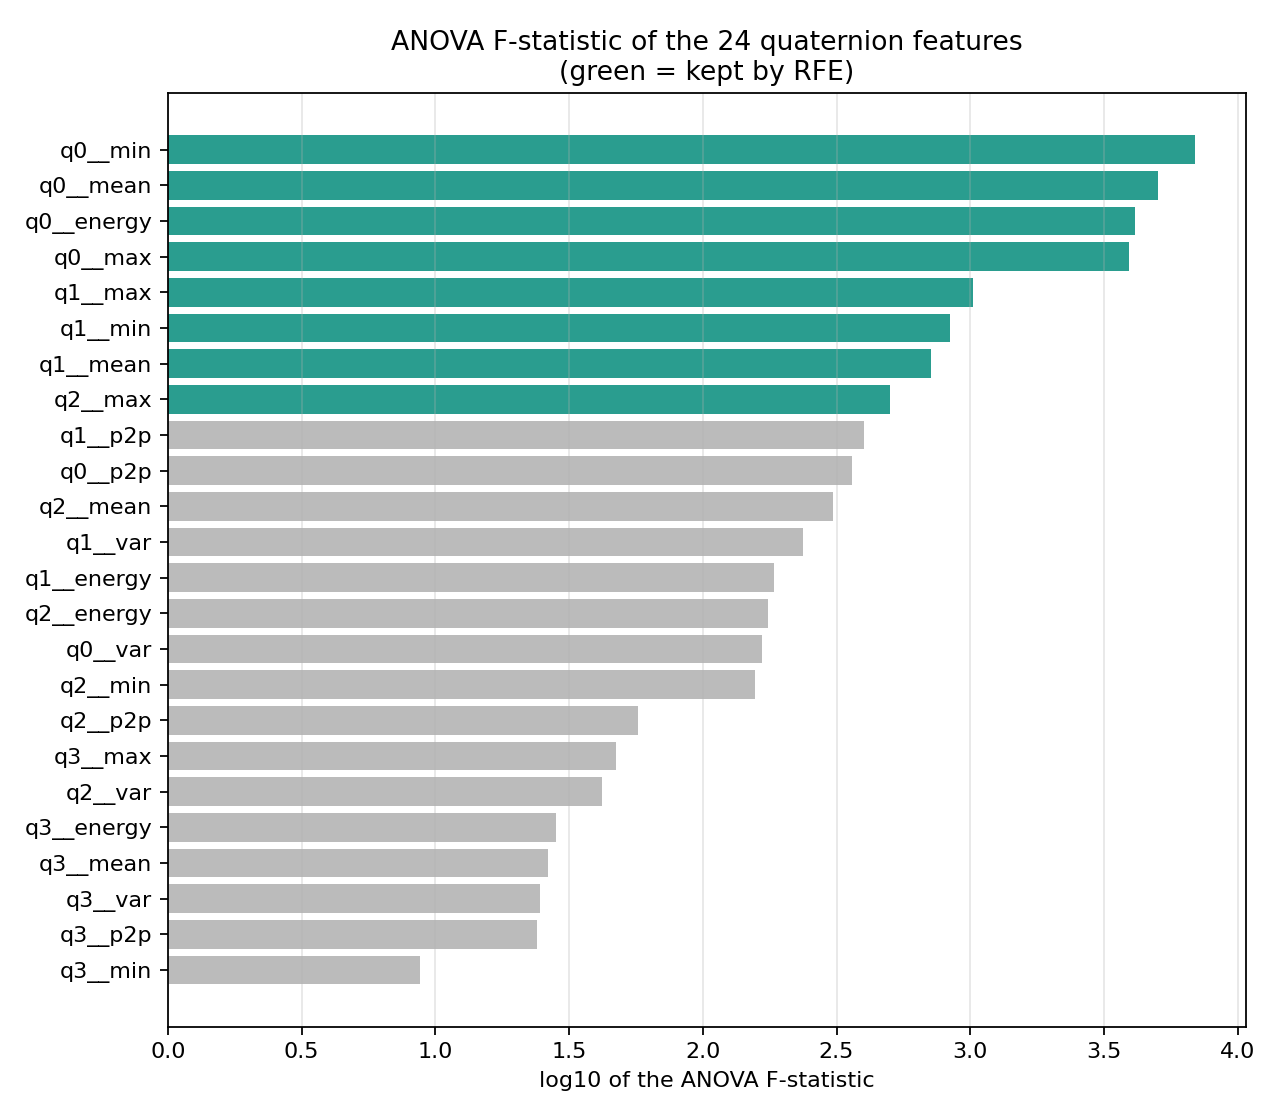

Data behind this chart, as committed beside it:
feature, anova_F, p_value
q0__min, 6921, 6.69949965258525e-310
q0__mean, 5031, 3.1375785949758446e-283
q0__energy, 4137, 4.930821984118177e-267
q0__max, 3930, 8.160243322070029e-263
q1__max, 1021, 1.98050419426835e-157
q1__min, 838.4, 1.9968107924366225e-143
q1__mean, 711.3, 3.933382196423927e-132
q2__max, 499.2, 3.337948122892204e-109
q1__p2p, 399.1, 7.880516525280045e-96
q0__p2p, 360, 5.455981665398844e-90
q2__mean, 307.4, 1.9181726877995682e-81
q1__var, 235.9, 2.6773042827129103e-68
q1__energy, 184.4, 2.1506174861989462e-57
q2__energy, 175.4, 2.4017137431598366e-55
q0__var, 166.4, 2.9636172773020915e-53
q2__min, 157, 5.3161552845578157e-51
q2__p2p, 57.5, 1.1539885376778944e-22
q3__max, 47.41, 3.4001370438857225e-19
q2__var, 42.09, 2.6103229725233604e-17
q3__energy, 28.28, 3.2857411708668725e-12
q3__mean, 26.39, 1.7267972268372198e-11
q3__var, 24.61, 8.364478028306236e-11
q3__p2p, 23.9, 1.574104667832105e-10
q3__min, 8.763, 0.0001887
